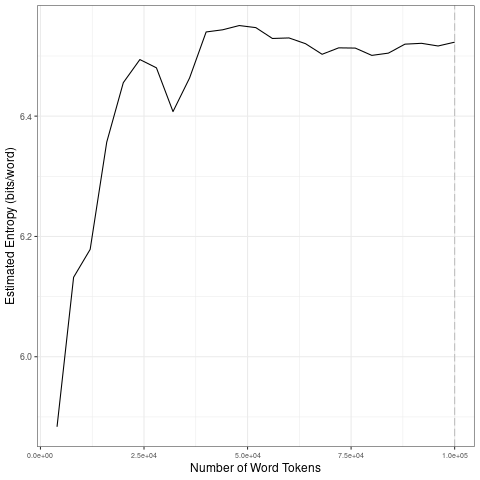

The file beside this chart, header and first rows:
file, entropy.Corpus.Size, entropy.Entropy, sd.Corpus.Size, sd.SD
data/2021_by_es/2021-04-29_tokens_1-gram…, 4000, 5.884, 20000, 0.2209
data/2021_by_es/2021-04-29_tokens_1-gram…, 8000, 6.132, 40000, 0.04814
data/2021_by_es/2021-04-29_tokens_1-gram…, 12000, 6.178, 60000, 0.009936
data/2021_by_es/2021-04-29_tokens_1-gram…, 16000, 6.357, 80000, 0.008107
data/2021_by_es/2021-04-29_tokens_1-gram…, 20000, 6.456, 1e+05, 0.007237
data/2021_by_es/2021-04-29_tokens_1-gram…, 24000, 6.494, 20000, 0.2209
data/2021_by_es/2021-04-29_tokens_1-gram…, 28000, 6.48, 40000, 0.04814
data/2021_by_es/2021-04-29_tokens_1-gram…, 32000, 6.408, 60000, 0.009936
data/2021_by_es/2021-04-29_tokens_1-gram…, 36000, 6.463, 80000, 0.008107
data/2021_by_es/2021-04-29_tokens_1-gram…, 40000, 6.54, 1e+05, 0.007237
data/2021_by_es/2021-04-29_tokens_1-gram…, 44000, 6.544, 20000, 0.2209
data/2021_by_es/2021-04-29_tokens_1-gram…, 48000, 6.551, 40000, 0.04814
data/2021_by_es/2021-04-29_tokens_1-gram…, 52000, 6.547, 60000, 0.009936
data/2021_by_es/2021-04-29_tokens_1-gram…, 56000, 6.529, 80000, 0.008107
data/2021_by_es/2021-04-29_tokens_1-gram…, 60000, 6.53, 1e+05, 0.007237
data/2021_by_es/2021-04-29_tokens_1-gram…, 64000, 6.52, 20000, 0.2209
data/2021_by_es/2021-04-29_tokens_1-gram…, 68000, 6.503, 40000, 0.04814
data/2021_by_es/2021-04-29_tokens_1-gram…, 72000, 6.514, 60000, 0.009936
data/2021_by_es/2021-04-29_tokens_1-gram…, 76000, 6.513, 80000, 0.008107
data/2021_by_es/2021-04-29_tokens_1-gram…, 80000, 6.501, 1e+05, 0.007237
data/2021_by_es/2021-04-29_tokens_1-gram…, 84000, 6.505, 20000, 0.2209
data/2021_by_es/2021-04-29_tokens_1-gram…, 88000, 6.52, 40000, 0.04814
data/2021_by_es/2021-04-29_tokens_1-gram…, 92000, 6.521, 60000, 0.009936
data/2021_by_es/2021-04-29_tokens_1-gram…, 96000, 6.517, 80000, 0.008107
data/2021_by_es/2021-04-29_tokens_1-gram…, 1e+05, 6.523, 1e+05, 0.007237
